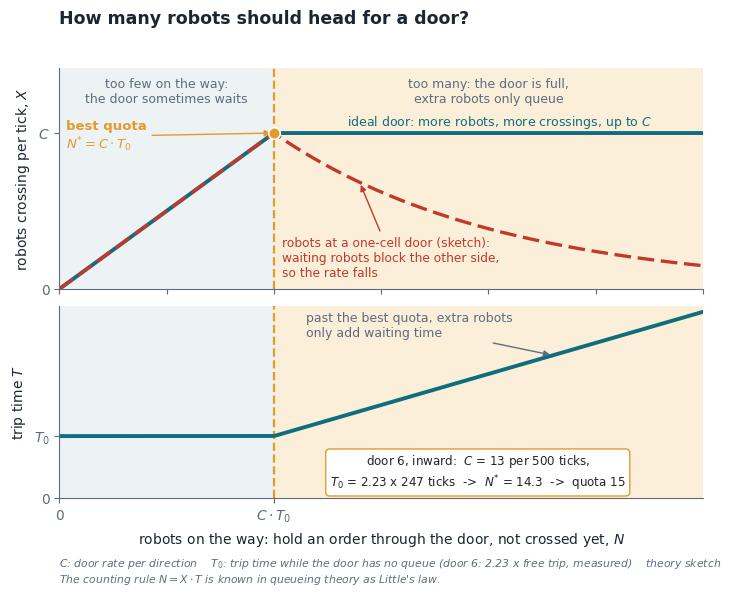

The script that saved this image: (Note: this script raises an exception after producing the figure.)
"""Two figures for the deck's principle slides (run from the repo root):
  figures/deck/fig_bdp_principle.png  -- how big a door's quota should be, from Little's law (theory sketch + door-6 numbers)
  figures/deck/fig_quota_deck.png     -- per-door quota formula (same as figures/brief/b_f2_quota.png, retitled)
  figures/deck/fig_door_util_curve.png -- door utilization U(n) as a curve (slide 14)
  figures/deck/fig_door_rule_deck.png -- door rule in detail: buffer geometry and switching rule, buffer-size sweep, 18.7-tick budget
  figures/deck/fig_bbr_loop.png       -- BBR's control loop, mapped onto DoorFlow, with the measured delay ratios of round 50
  figures/deck/fig_door_util.png      -- door utilization formula (same as figures/brief/b_f3_door_rule.png, retitled)
Numbers in fig_bbr_loop: 26 crossings / 500 ticks (13 per direction), 2.23, 138 (report sec. 6); real / model delay
1.5x on the cuts in our model, 2.16-2.40x and 2.81x, 2.88x on the missed cuts (round 50, wait-v40; notes 第1-75轮_通读笔记.md
and the comment in window_control.cpp); BBR facts from Cardwell et al., ACM Queue 2016."""
import matplotlib
matplotlib.use("Agg")
import matplotlib.pyplot as plt
from matplotlib.patches import FancyBboxPatch, FancyArrowPatch
import numpy as np

INK, TEAL, ORG, RED, GREY, LIGHT, PALE = "#1B2631", "#0F6E7E", "#E39B2D", "#C0392B", "#5D6D7E", "#EDF2F4", "#FBEFD9"
plt.rcParams.update({"font.family": "DejaVu Sans", "font.size": 10, "axes.edgecolor": GREY, "axes.labelcolor": INK,
                     "xtick.color": GREY, "ytick.color": GREY, "mathtext.fontset": "dejavusans"})


def bdp_principle(path):
    """How big should a door's quota be? Derived from the counting rule N = X * T (known as Little's law; theory sketch, no measured data)."""
    C, T0 = 1.0, 1.0                     # door rate, trip time with no queue (units: the best quota = 1)
    best = C * T0
    N = np.linspace(0, 3.0, 600)
    X = np.minimum(N / T0, C)                       # Little: X = N / T as long as T = T0
    T = np.maximum(T0, N / C)                       # Little: T = N / X once X is capped at C
    Xr = np.where(N <= best, N / T0, C * np.exp(-0.95 * (N - best)))   # robots: blocking pulls the rate down (sketch)
    fig = plt.figure(figsize=(7.4, 5.9), dpi=220)
    gs = fig.add_gridspec(2, 1, height_ratios=[1.15, 1], hspace=0.08, left=0.1, right=0.97, top=0.88, bottom=0.15)
    a1, a2 = fig.add_subplot(gs[0]), fig.add_subplot(gs[1])
    for ax in (a1, a2):
        ax.axvspan(0, best, color=LIGHT, zorder=0)
        ax.axvspan(best, 3.0, color=PALE, zorder=0)
        ax.axvline(best, color=ORG, ls="--", lw=1.6, zorder=2)
        ax.set_xlim(0, 3.0)
        ax.spines[["top", "right"]].set_visible(False)
    a1.plot(N, X, color=TEAL, lw=2.8)
    a1.plot(N, Xr, color=RED, lw=2.4, ls=(0, (5, 2)))
    a1.text(2.05, C + 0.05, "ideal door: more robots, more crossings, up to $C$", color=TEAL, fontsize=9, ha="center")
    a1.set_ylim(0, 1.42); a1.set_yticks([0, C]); a1.set_yticklabels(["0", "$C$"])
    a1.set_ylabel("robots crossing per tick, $X$")
    a1.text(0.5 * best, 1.27, "too few on the way:\nthe door sometimes waits", ha="center", va="center", color=GREY, fontsize=9)
    a1.text(best + (3 - best) / 2, 1.27, "too many: the door is full,\nextra robots only queue", ha="center", va="center", color=GREY, fontsize=9)
    a1.annotate("robots at a one-cell door (sketch):\nwaiting robots block the other side,\nso the rate falls", xy=(1.4, C * np.exp(-0.95 * 0.4)), xytext=(1.04, 0.2),
                color=RED, fontsize=8.8, ha="left", va="center", arrowprops=dict(arrowstyle="-|>", color=RED, lw=1.0))
    a1.scatter([best], [C], s=70, color=ORG, zorder=5, edgecolor="white", lw=1.2)
    a1.annotate("best quota\n$N^{*}=C\\cdot T_0$", xy=(best, C), xytext=(0.03, 0.9), color=ORG, fontsize=9.5,
                fontweight="bold", arrowprops=dict(arrowstyle="-|>", color=ORG, lw=1.0))
    a1.tick_params(labelbottom=False)
    a2.plot(N, T, color=TEAL, lw=2.8)
    a2.annotate("past the best quota, extra robots\nonly add waiting time", xy=(2.3, 2.3), xytext=(1.15, 2.6),
                color=GREY, fontsize=9, ha="left", arrowprops=dict(arrowstyle="-|>", color=GREY, lw=1.0))
    a2.text(1.95, 0.42, "door 6, inward:  $C$ = 13 per 500 ticks,\n$T_0$ = 2.23 x 247 ticks  ->  $N^{*}$ = 14.3  ->  quota 15",
            fontsize=8.6, color=INK, ha="center", va="center",
            bbox=dict(boxstyle="round,pad=0.35", fc="white", ec=ORG, lw=1.0))
    a2.set_ylim(0, 3.1); a2.set_yticks([0, T0]); a2.set_yticklabels(["0", "$T_0$"])
    a2.set_ylabel("trip time $T$")
    a2.set_xticks([0, best]); a2.set_xticklabels(["0", "$C\\cdot T_0$"])
    a2.set_xlabel("robots on the way: hold an order through the door, not crossed yet, $N$")
    fig.text(0.1, 0.955, "How many robots should head for a door?", fontsize=12.5, fontweight="bold", color=INK)
    # v38: the counting rule itself is printed on the slide next to the figure, so the figure no longer repeats it
    fig.text(0.1, 0.034, "$C$: door rate per direction    $T_0$: trip time while the door has no queue (door 6: 2.23 x free trip, measured)    theory sketch",
             fontsize=7.8, color=GREY, style="italic")
    fig.text(0.1, 0.008, "The counting rule $N = X\\cdot T$ is known in queueing theory as Little's law.",
             fontsize=7.8, color=GREY, style="italic")
    fig.savefig(path, facecolor="white")
    plt.close(fig)


def quota_fig(path):
    """Deck copy of figures/brief/b_f2_quota.png (same formula and notes), titled without network terms."""
    with plt.rc_context({"mathtext.fontset": "dejavuserif"}):
        fig = plt.figure(figsize=(8, 2.3), dpi=200)
        fig.text(0.03, 0.86, "Per-door quota (door rate x trip time)", fontsize=14, weight="bold", color="#1f2937")
        fig.text(0.05, 0.52, r"$K = \lceil\, \alpha \, T \, \dfrac{C}{2} \,\rceil = \lceil\, 2.23 \times \dfrac{247}{500} \times 13 \,\rceil = \lceil 14.3 \rceil = 15$",
                 fontsize=15, color="#111827", va="center")
        for i, line in enumerate(["inbound T = 247 ticks -> 15 robots;  outbound T = 158 ticks -> 10 robots",
                                  "T = free trip to the door;  C/2 = 13 robots per 500 ticks per direction;  alpha = 2.23 measured slowdown"]):
            fig.text(0.05, 0.20 - i * 0.12, line, fontsize=9.5, color="#4b5563")
        fig.savefig(path, facecolor="white", bbox_inches="tight", pad_inches=0.15)
        plt.close(fig)


def door_util(path):
    """Deck copy of figures/brief/b_f3_door_rule.png (same formula and notes), retitled without network terms."""
    with plt.rc_context({"mathtext.fontset": "dejavuserif"}):
        fig = plt.figure(figsize=(8, 2.3), dpi=200)
        fig.text(0.03, 0.86, "Door utilization (one direction at a time, served in turns)", fontsize=14, weight="bold", color="#1f2937")
        fig.text(0.05, 0.52, r"$U(n) = \dfrac{n\,h}{(n-1)\,h + s} = \dfrac{9n}{9(n-1) + 21}$      $U(1) = 43\%$,   $U(10) = 88\%$",
                 fontsize=15, color="#111827", va="center")
        for i, line in enumerate(["n = robots let through per turn;  h = 9 ticks between two robots in the same direction",
                                  "s = 21 ticks to switch direction (h and s measured)"]):
            fig.text(0.05, 0.20 - i * 0.12, line, fontsize=9.5, color="#4b5563")
        fig.savefig(path, facecolor="white", bbox_inches="tight", pad_inches=0.15)
        plt.close(fig)


def door_util_curve(path):
    """Door utilization U(n) = n h / ((n - 1) h + s) with h and s measured in 5 DoorFlow runs (demo/door_timing.json:
    medians of the same-direction gap and of the switch gap at door 6), as a curve; marks the measured robots per turn."""
    import json, os
    m = json.load(open(os.path.join(os.path.dirname(os.path.abspath(__file__)), "demo", "door_timing.json")))
    h, s, nbar = m["same_direction_gap"]["median"], m["switch_gap"]["median"], m["robots_per_turn"]
    f = lambda k: k * h / ((k - 1) * h + s) * 100
    n = np.arange(1, 31)
    fig, ax = plt.subplots(figsize=(6.6, 4.3), dpi=220)
    fig.subplots_adjust(left=0.12, right=0.97, top=0.80, bottom=0.14)
    ax.fill_between(n, f(n), 100, color=PALE, zorder=0)
    ax.plot(n, f(n), color=TEAL, lw=2.8, marker="o", ms=3.5)
    for k, lab, dx, dy in [(1, f"1 robot per turn: {h:g} / {s:g} = {f(1):.0f}%", 2.0, -4),
                           (10, f"10 per turn: {10 * h:g} / {s + 9 * h:g} = {f(10):.0f}%", 2.5, -12)]:
        ax.scatter([k], [f(k)], s=70, color=ORG, zorder=5, edgecolor="white", lw=1.2)
        ax.annotate(lab, xy=(k, f(k)), xytext=(k + dx, f(k) + dy), fontsize=9.5, color=INK, fontweight="bold",
                    arrowprops=dict(arrowstyle="-|>", color=ORG, lw=1.0))
    ax.axvline(nbar, color=GREY, ls=":", lw=1.2)
    ax.text(nbar + 0.4, 36, f"measured: {nbar:g} robots\nper turn on average", fontsize=8.8, color=GREY, va="bottom")
    ax.text(10.6, 97.6, f"shaded: time lost to switching ({s - h:g} extra ticks per switch)", fontsize=8.6, color=ORG, ha="left", va="center")
    ax.set_xlim(0, 31); ax.set_ylim(20, 104)
    ax.set_xlabel("robots let through per turn, $n$", fontsize=10); ax.set_ylabel("door speed, share of its top speed (%)", fontsize=9.5)
    ax.spines[["top", "right"]].set_visible(False); ax.tick_params(labelsize=9)
    fig.text(0.02, 0.94, "Door speed: one direction at a time, served in turns", fontsize=12, fontweight="bold", color=INK)
    with plt.rc_context({"mathtext.fontset": "dejavuserif"}):
        fig.text(0.02, 0.865, r"$U(n)=\dfrac{n\,h}{(n-1)\,h+s}=\dfrac{%gn}{%g(n-1)+%g}$" % (h, h, s), fontsize=10.5, color=INK)
        fig.text(0.50, 0.875, f"$h$ = {h:g} ticks to the next robot, same direction\n$s$ = {s:g} ticks to switch direction (medians, 5 runs)", fontsize=9, color=GREY, va="center")
    fig.savefig(path, facecolor="white")
    plt.close(fig)


def door_rule_deck(path):
    """Door rule in detail (slide 13): buffer geometry + switching rule, buffer-size sweep, time budget of one crossing.
    Sweep: 12 dev instances vs 4 cells (v58 appendix H, table after 'later in 12 dev instances'); 3 cells confirmation
    -2.64% [-3.41, -1.83], deadlocked runs 11 -> 29 (rounds 54-57). Time budget: round 52 (wait-v42), official 250-robot
    map, second half of 5 runs, 669 crossings of door 6: 18.7 ticks per crossing."""
    from matplotlib.patches import Rectangle, Circle, Patch
    from matplotlib.lines import Line2D
    fig = plt.figure(figsize=(13.0, 5.2), dpi=200)
    # ---- A: buffer geometry ----
    ax = fig.add_axes([0.015, 0.25, 0.40, 0.63]); ax.set_aspect("equal"); ax.axis("off")
    R, Cn, dr, dc = 9, 13, 4, 6
    def dist(r, c): return abs(r - dr) + abs(c - dc)
    for r in range(R):
        for c in range(Cn):
            x, y = c, R - 1 - r
            if c == dc and r != dr: fc = "#3a4650"
            elif c == dc: fc = "#1B2631"
            elif dist(r, c) <= 4: fc = PALE
            else: fc = "white"
            ax.add_patch(Rectangle((x, y), 1, 1, fc=fc, ec="#d5dde2", lw=0.6))
    for r in range(R):     # exit fan on the receiving (right) side: within 3 steps, kept clear
        for c in range(dc + 1, Cn):
            if dist(r, c) <= 3: ax.add_patch(Rectangle((c, R - 1 - r), 1, 1, fc="none", ec=TEAL, lw=0, hatch="////", alpha=0.4))
    ax.add_patch(Rectangle((dc, R - 1 - dr), 1, 1, fc="none", ec="black", lw=2.2))
    BL, OR_, GR = "#2a78d6", "#eb6834", "#b9b8b2"
    def bot(r, c, col, mark=None):
        ax.add_patch(Circle((c + 0.5, R - 1 - r + 0.5), 0.36, fc=col, ec="white", lw=1.0, zorder=5))
        if mark: ax.text(c + 0.5, R - 1 - r + 0.5, mark, ha="center", va="center", fontsize=8.5, color="white", fontweight="bold", zorder=6)
    for c in (2, 3, 4, 5): bot(dr, c, BL)                       # active side, back to back
    bot(dr, dc, BL); ax.annotate("", xy=(dc + 2.3, R - 1 - dr + 0.5), xytext=(dc + 0.9, R - 1 - dr + 0.5), arrowprops=dict(arrowstyle="-|>", color=BL, lw=2))
    bot(dr - 1, dc + 2, BL)                                      # exiting robot moving away
    for (r, c) in [(dr, 11), (dr - 1, 10), (dr + 1, 10), (dr - 2, 11)]: bot(r, c, OR_)   # waiting side at the buffer edge
    bot(dr + 2, 11, OR_, "II")                                   # a waiting robot in a random pause
    for (r, c) in [(1, 1), (7, 1), (8, 12), (0, 9)]: bot(r, c, GR)
    ax.set_xlim(-0.2, Cn + 0.2); ax.set_ylim(-0.2, R + 0.2)
    fig.text(0.015, 0.925, "A  A one-cell door with a 4-cell buffer on each side", fontsize=10.5, fontweight="bold", color=INK)
    hs = [Line2D([], [], marker="o", ls="", ms=8, mfc=BL, mec="white", label="active side: crossing back to back"),
          Line2D([], [], marker="o", ls="", ms=8, mfc=OR_, mec="white", label="waiting side: queues at the buffer edge"),
          Line2D([], [], marker="o", ls="", ms=8, mfc=OR_, mec="white", label="II = random pause, but not in the exit"),
          Line2D([], [], marker="o", ls="", ms=8, mfc=GR, mec="white", label="not crossing this door"),
          Patch(fc=PALE, ec="#d5dde2", label="4-cell buffer"),
          Patch(fc="white", ec=TEAL, hatch="////", label="exit fan, kept clear (3 cells)")]
    fig.legend(handles=hs, loc="lower left", bbox_to_anchor=(0.01, 0.105), ncol=2, fontsize=8.2, frameon=False, handletextpad=0.4, columnspacing=1.2)
    fig.text(0.015, 0.06, "Rule:  serve side $s$;   wind down when $W_s(8)=0$ and $W_o(8)>0$;   switch when the door is empty and $A_s(4)=0$",
             fontsize=9.6, color=INK)
    fig.text(0.015, 0.018, "$W(8)$: crossers within 8 cells    $A(4)$: crossers inside the 4-cell buffer    robots held by the rule get the lowest priority",
             fontsize=8.4, color=GREY)
    # ---- B: buffer-size sweep ----
    b = fig.add_axes([0.52, 0.58, 0.455, 0.31])
    xs = [1, 2, 3, 4, 6]; m = [-9.0, -5.2, 0.2, 0.0, -4.2]; lo = [-10.0, -6.3, -0.6, 0.0, -5.5]; hi = [-8.0, -4.1, 1.1, 0.0, -2.8]
    for x, v, l, h in zip(xs, m, lo, hi):
        col = TEAL if x == 4 else (RED if v < -1 else GREY)
        b.plot([x, x], [l, h], color=col, lw=1.4); b.scatter([x], [v], s=46 if x != 4 else 80, color=col, zorder=5, marker="o" if x != 4 else "*")
    b.scatter([3], [-2.64], s=40, facecolor="white", edgecolor=RED, lw=1.5, zorder=6); b.plot([3, 3], [-3.41, -1.83], color=RED, lw=1.2, ls=":")
    b.axhline(0, color=GREY, lw=0.8, ls=":"); b.set_xticks(xs); b.set_xticklabels([f"{x} cell" + ("s" if x > 1 else "") for x in xs], fontsize=8.5)
    b.set_ylim(-11.5, 3.0); b.set_ylabel("change vs 4 cells (%)", fontsize=8.5); b.tick_params(labelsize=8)
    b.spines[["top", "right"]].set_visible(False)
    b.set_title("B  How big should the buffer be?  (12 dev instances, 95% intervals)", fontsize=10.5, fontweight="bold", color=INK, loc="left")
    b.text(1.15, -10.9, "too close: robots coming out\nstay 7.6 ticks in the door", fontsize=7.8, color=RED, va="bottom")
    b.text(5.95, -7.4, "too far: the queue\nblocks other doors", fontsize=7.8, color=RED, ha="right", va="top")
    b.text(3.12, -2.35, "3 cells: +0.2% on dev maps, but -2.64% in\nconfirmation; deadlocked runs 11 → 29", fontsize=7.6, color=RED, va="top")
    b.text(4.12, 0.9, "kept: 4 cells", fontsize=8.2, color=TEAL, fontweight="bold")
    # ---- C: where one crossing's 18.7 ticks go ----
    c = fig.add_axes([0.52, 0.04, 0.455, 0.36]); c.axis("off"); c.set_xlim(0, 18.7); c.set_ylim(0, 1)
    segs = [("move\nthrough", 3.0, "#7fb8c4"), ("wait for\nexit", 1.5, "#a9c7cf"), ("break-\ndown", 1.0, RED), ("next robot\narrives", 4.1, "#7fb8c4"),
            ("turn", 2.1, "#a9c7cf"), ("breakdown\nnear door", 3.8, RED), ("switch\nside", 2.2, ORG), ("other", 1.0, "#d5dde2")]
    x0 = 0
    for name, w, col in segs:
        c.add_patch(Rectangle((x0, 0.33), w, 0.28, fc=col, ec="white", lw=1.2))
        c.text(x0 + w / 2, 0.47, f"{w:g}", ha="center", va="center", fontsize=8.5, color="white" if col in (RED, ORG) else INK, fontweight="bold")
        c.text(x0 + w / 2, 0.29, name, ha="center", va="top", fontsize=7.0, color=INK)
        x0 += w
    c.text(0, 0.99, "C  Where one robot's 18.7 ticks at door 6 go  (round 52, 669 crossings)", fontsize=10.5, fontweight="bold", color=INK, va="top")
    c.text(0, 0.82, "random breakdowns: 1.0 + 3.8 = 4.8 ticks (26%)", fontsize=8.8, color=RED, va="center")
    c.text(0, 0.72, "door rate: 500 / 18.7 = 26.7 robots per 500 ticks  (measured: 26)", fontsize=8.8, color=INK, va="center")
    fig.savefig(path, facecolor="white")
    plt.close(fig)


def box(ax, x, y, w, h, title, body, fc, ec, tcol=INK):
    ax.add_patch(FancyBboxPatch((x, y), w, h, boxstyle="round,pad=0.012,rounding_size=0.025", fc=fc, ec=ec, lw=1.4))
    ax.text(x + 0.018, y + h - 0.03, title, fontsize=9.6, fontweight="bold", color=tcol, va="top")
    ax.text(x + 0.018, y + h - 0.085, body, fontsize=8.4, color=INK, va="top", linespacing=1.35)


def arrow(ax, p, q, col=TEAL, rad=0.0):
    ax.add_patch(FancyArrowPatch(p, q, arrowstyle="-|>", mutation_scale=13, lw=1.6, color=col,
                                 connectionstyle=f"arc3,rad={rad}"))


def bbr_loop(path):
    fig = plt.figure(figsize=(7.6, 6.0), dpi=220)
    ax = fig.add_axes([0, 0.22, 1, 0.71]); ax.set_xlim(0, 1); ax.set_ylim(0, 1); ax.axis("off")
    fig.text(0.03, 0.955, "BBR's control loop, and how DoorFlow uses it", fontsize=12.5, fontweight="bold", color=INK)
    box(ax, 0.02, 0.72, 0.42, 0.25, "1  Measure every window",
        "delivery rate  $r_t$ = delivered / time\nround-trip time  $\\mathrm{RTT}_t$", LIGHT, TEAL)
    box(ax, 0.50, 0.72, 0.47, 0.25, "Why the minimum delay",
        "if the limit followed the current RTT:\njam $\\rightarrow$ longer RTT $\\rightarrow$ bigger limit $\\rightarrow$ worse jam",
        PALE, ORG, tcol=ORG)
    box(ax, 0.02, 0.22, 0.42, 0.35, "2  Filter (no loss needed)",
        "$\\mathrm{BtlBw}=\\max\\ r_t$  over ~10 RTTs\n   (delivery is never faster than the limit)\n"
        "$\\mathrm{RTprop}=\\min\\ \\mathrm{RTT}_t$  over 10 s\n   (a queue can only add delay)", LIGHT, TEAL)
    box(ax, 0.50, 0.22, 0.47, 0.35, "3  Limit and probe",
        "pacing rate $=g\\cdot\\mathrm{BtlBw}$\n   $g$ cycles 1.25, 0.75, 1, 1, ... (probe, drain)\n"
        "in flight $\\leq 2\\cdot\\mathrm{BtlBw}\\cdot\\mathrm{RTprop}$\nProbeRTT: drain briefly every 10 s", LIGHT, TEAL)
    arrow(ax, (0.23, 0.72), (0.23, 0.585))
    arrow(ax, (0.445, 0.40), (0.495, 0.40))
    arrow(ax, (0.56, 0.585), (0.40, 0.715), rad=0.25)
    ax.text(0.485, 0.625, "next\nwindow", fontsize=7.8, color=TEAL, ha="center", va="center")
    mx = fig.add_axes([0.03, 0.03, 0.58, 0.28]); mx.axis("off"); mx.set_xlim(0, 1); mx.set_ylim(0, 1)
    rows = [("BBR", "DoorFlow"),
            ("BtlBw", "door crossings: 26 / 500 ticks (13 per direction)"),
            ("RTprop", "no-queue time: shortest path x 2.23 (breakdowns)"),
            ("RTT / RTprop", "real time (on the way ÷ rate) / no-queue time: bars"),
            ("in-flight limit", "quota per door and direction (buffer size)"),
            ("one connection", "every door and direction at once; global cap 138")]
    for i, (a, b) in enumerate(rows):
        y = 0.92 - i * 0.17
        if i == 0:
            mx.text(0.0, y, a, fontsize=9.2, fontweight="bold", color=TEAL, va="center")
            mx.text(0.31, y, b, fontsize=9.2, fontweight="bold", color=ORG, va="center"); continue
        mx.add_patch(FancyBboxPatch((0.0, y - 0.07), 0.995, 0.14, boxstyle="round,pad=0.0,rounding_size=0.02",
                                    fc=LIGHT if i % 2 else "white", ec="none"))
        mx.text(0.01, y, a, fontsize=8.6, color=INK, va="center", fontweight="bold")
        mx.text(0.31, y, b, fontsize=8.3, color=INK, va="center")
    bx = fig.add_axes([0.69, 0.07, 0.29, 0.18])
    labels = ["cuts in\nour model", "missed\ncuts", "worst two\nmissed cuts"]
    lo, hi = [1.5, 2.16, 2.81], [1.5, 2.40, 2.88]
    cols = [TEAL, ORG, RED]
    for i in range(3):
        bx.bar(i, hi[i], color=cols[i], width=0.6, alpha=0.9)
        if hi[i] != lo[i]:
            bx.bar(i, hi[i] - lo[i], bottom=lo[i], color="white", width=0.6, alpha=0.45, hatch="////", edgecolor=cols[i])
        bx.text(i, hi[i] + 0.08, (f"{lo[i]:.1f}x" if lo[i] == hi[i] else f"{lo[i]:.2f}-{hi[i]:.2f}x"), ha="center",
                fontsize=7.4, color=INK)
    bx.axhline(1, color=GREY, lw=0.8, ls=":")
    bx.set_xticks(range(3)); bx.set_xticklabels(labels, fontsize=7.2)
    bx.set_ylim(0, 3.4); bx.set_yticks([0, 1, 2, 3]); bx.tick_params(labelsize=7.2)
    bx.spines[["top", "right"]].set_visible(False)
    bx.set_title("measured real / model delay (round 50)\n> 1 = the model's time is too short there", fontsize=7.9, color=INK, loc="left")
    fig.savefig(path, facecolor="white")
    plt.close(fig)


if __name__ == "__main__":
    bdp_principle("figures/deck/fig_bdp_principle.png")
    bbr_loop("figures/deck/fig_bbr_loop.png")
    door_util("figures/deck/fig_door_util.png")
    quota_fig("figures/deck/fig_quota_deck.png")
    door_rule_deck("figures/deck/fig_door_rule_deck.png")
    door_util_curve("figures/deck/fig_door_util_curve.png")
